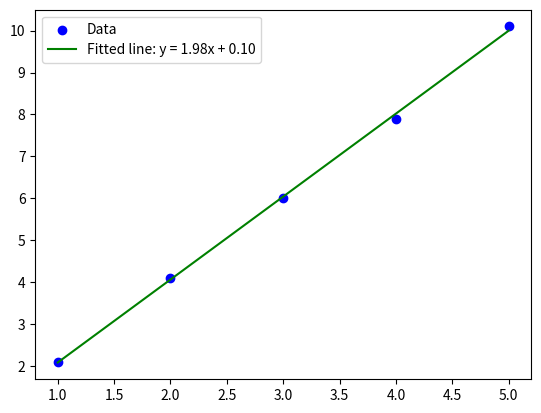

Python code for this plot:
#fitting of straight line, parabola and exponential curves to the data
#straight line
import numpy as np
import matplotlib.pyplot as plt

# Data
x = np.array([1, 2, 3, 4, 5])
y = np.array([2.1, 4.1, 6.0, 7.9, 10.1])

# Fit the line y = ax + b
a, b = np.polyfit(x, y, 1)

# Print the coefficients
print(f"Fitted line: y = ({a:.2f})x + ({b:.2f})")

# Plotting
plt.scatter(x, y, label="Data", color='blue')
plt.plot(x, a * x + b, color="green", label=f"Fitted line: y = {a:.2f}x + {b:.2f}")
plt.legend()
plt.show()